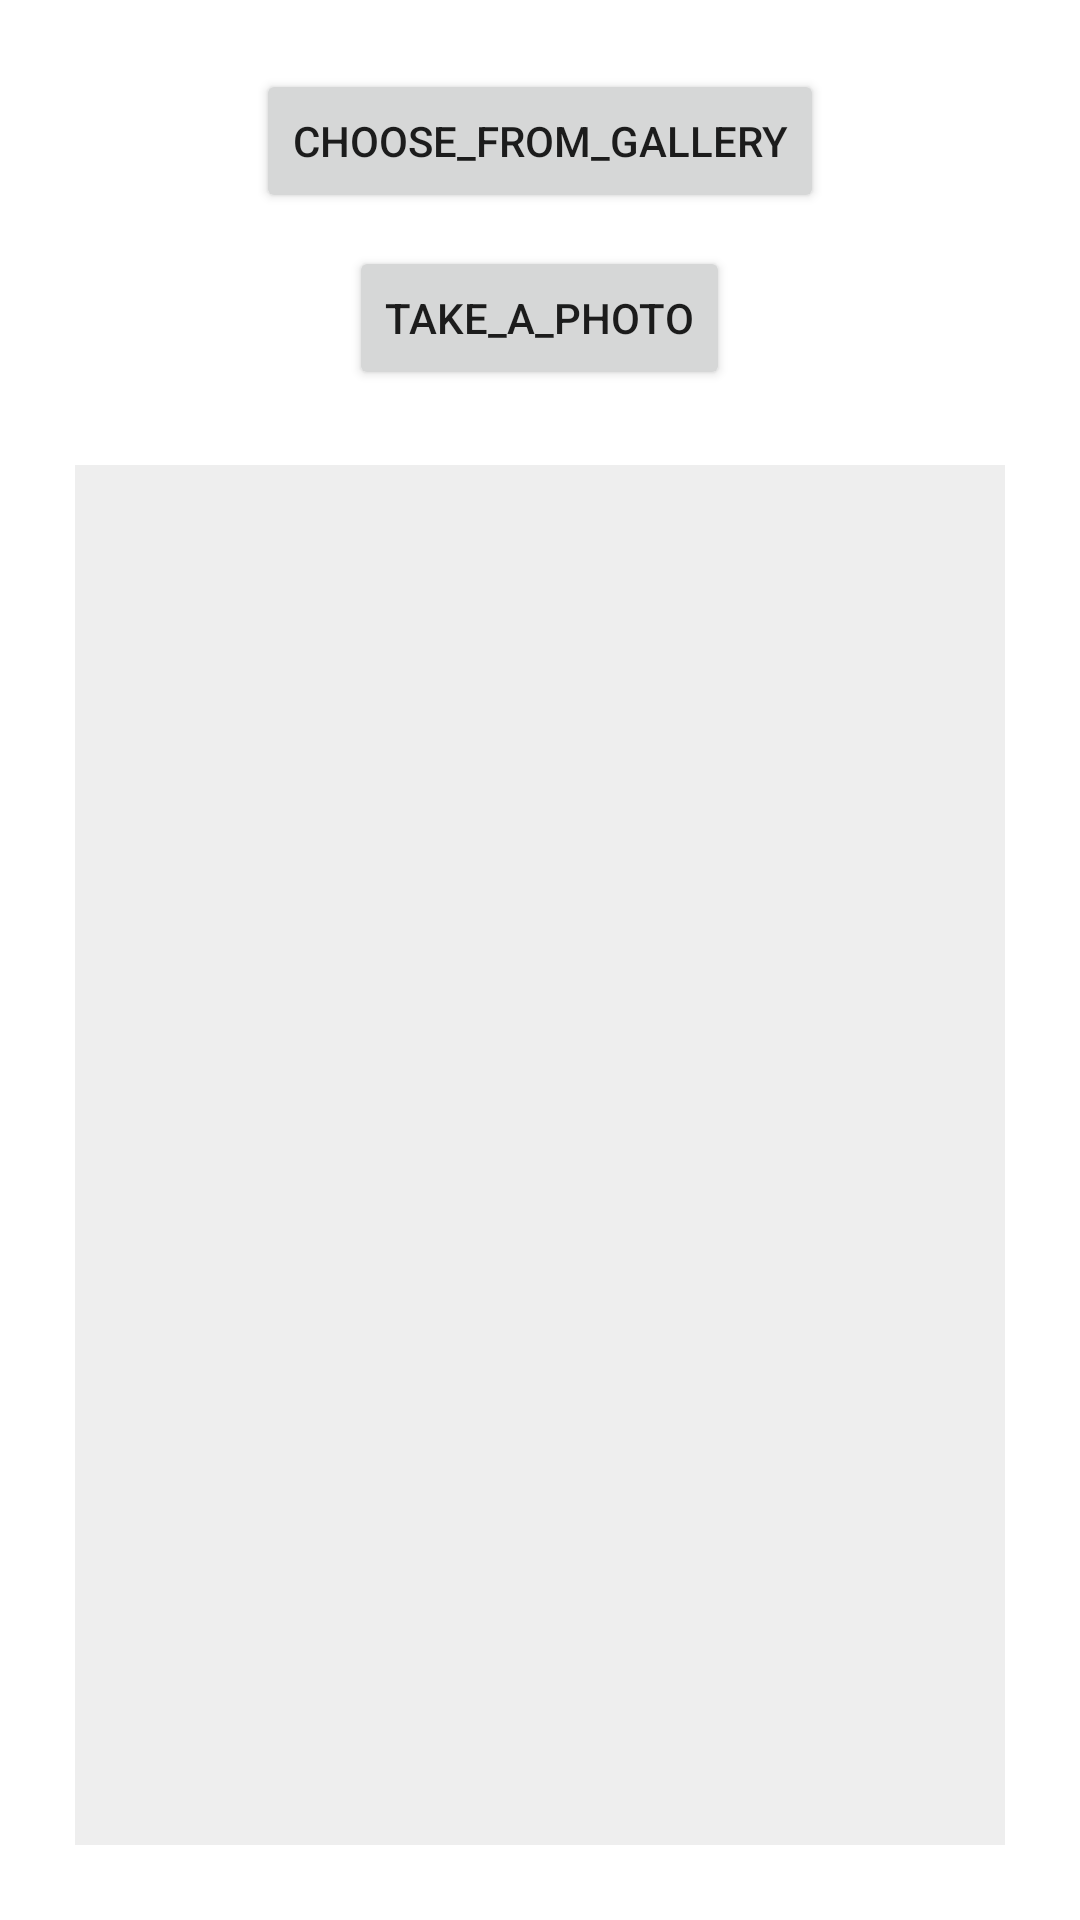

Layout XML and referenced resources for this Android screen:
<!-- AndroidManifest.xml: application theme Theme.Mobitech_task -->
<!-- res/layout/activity_txt_recog.xml -->
<?xml version="1.0" encoding="utf-8"?>
<RelativeLayout xmlns:android="http://schemas.android.com/apk/res/android"
    xmlns:tools="http://schemas.android.com/tools"
    android:id="@+id/activity_main"
    android:layout_width="match_parent"
    android:layout_height="match_parent"
   >


    <Button
        android:layout_width="wrap_content"
        android:layout_height="wrap_content"
        android:text="choose_from_gallery"
        android:id="@+id/choose_from_gallery"
        tools:context=".MainActivity"
        android:layout_marginTop="23dp"
        android:layout_alignParentTop="true"
        android:layout_centerHorizontal="true" />

    <Button
        android:layout_width="wrap_content"
        android:layout_height="wrap_content"
        android:text="take_a_photo"
        android:id="@+id/take_a_photo"
        tools:context=".MainActivity"
        android:layout_marginTop="11dp"
        android:layout_below="@+id/choose_from_gallery"
        android:layout_centerHorizontal="true" />


    <TextView
        android:text=""
        android:layout_width="match_parent"
        android:layout_height="match_parent"
        android:id="@+id/detected_text"
        android:layout_alignParentBottom="true"
        android:layout_below="@+id/take_a_photo"
        android:layout_margin="25dp"
        android:layout_centerHorizontal="true"
        android:background="#EEEEEE"
        android:scrollbars="vertical" />
</RelativeLayout>
<!-- resources referenced by this layout -->
<resources>
  <style name="Theme.Mobitech_task" parent="Theme.MaterialComponents.DayNight.NoActionBar">
          
  
          <item name="colorPrimary">@color/purple_500</item>
          <item name="colorPrimaryVariant">@color/purple_700</item>
          <item name="colorOnPrimary">@color/white</item>
          
          <item name="colorSecondary">@color/teal_200</item>
          <item name="colorSecondaryVariant">@color/teal_700</item>
          <item name="colorOnSecondary">@color/black</item>
          
          <item name="android:statusBarColor" tools:targetApi="l">?attr/colorPrimaryVariant</item>
          
      </style>
  <!-- not gathered from this repository: default colours our renderer supplied (Android Studio template values) -->
  <color name="purple_500">#FF6200EE</color>
  <color name="purple_700">#FF3700B3</color>
  <color name="teal_200">#FF03DAC5</color>
  <color name="teal_700">#FF018786</color>
  <color name="black">#FF000000</color>
  <color name="white">#FFFFFFFF</color>
</resources>
